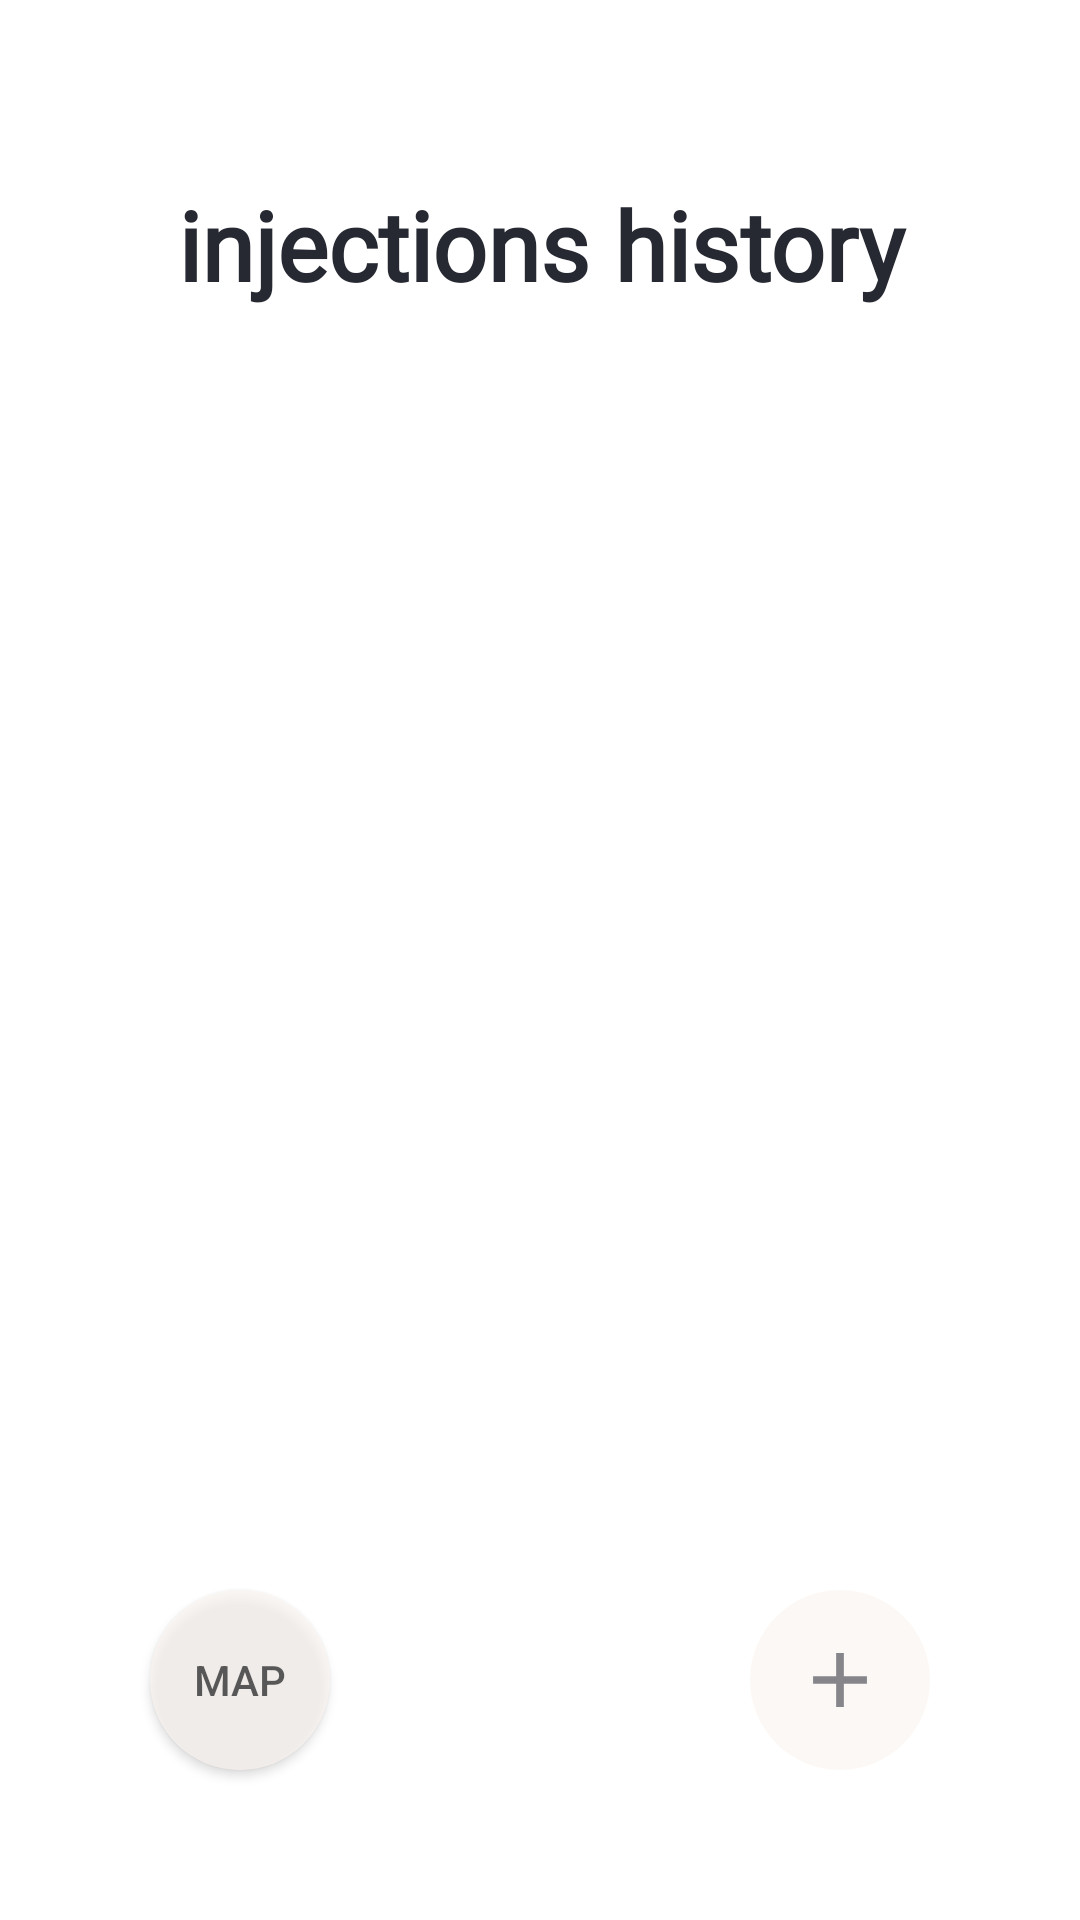

Reconstruct the res/layout file that produces this screen, plus the resources it refers to.
<!-- AndroidManifest.xml: application theme Theme.TrackInjectV2 -->
<!-- res/layout/activity_injections_section_actitvity.xml -->
<?xml version="1.0" encoding="utf-8"?>
<RelativeLayout xmlns:android="http://schemas.android.com/apk/res/android"
    xmlns:tools="http://schemas.android.com/tools"
    android:layout_width="match_parent"
    android:layout_height="match_parent"
    android:background="@drawable/gradient_animation"
    android:id="@+id/injectionsSectionLayout"
    tools:context=".Injections.InjectionsActivity">

    <TableRow
        android:layout_width="match_parent"
        android:layout_height="80dp"
        android:layout_marginTop="60dp">

        <TextView
            android:id="@+id/injectionsHeadline"
            android:layout_width="wrap_content"
            android:layout_height="wrap_content"

            android:layout_weight="1"
            android:fontFamily="@font/alegreya_sans_sc_light"
            android:text="injections history"
            android:textAlignment="center"
            android:textColor="#272932"
            android:textSize="32sp"
            android:textStyle="bold" />

    </TableRow>

    <ListView
        android:id="@+id/listViewInjections"
        android:layout_width="fill_parent"
        android:layout_height="fill_parent"
        android:layout_marginStart="5dp"
        android:layout_marginTop="150dp"
        android:layout_marginEnd="5dp"
        android:layout_marginBottom="5dp"
        android:paddingStart="15dp"
        android:paddingEnd="15dp"></ListView>


    <ImageButton
        android:id="@+id/addInjectionSiteImageButton"
        android:layout_width="wrap_content"
        android:layout_height="wrap_content"
        android:layout_alignParentEnd="true"
        android:layout_alignParentBottom="true"
        android:layout_marginEnd="50dp"
        android:layout_marginBottom="50dp"
        android:alpha="0.7"
        android:background="@drawable/round_add_button"
        android:src="@drawable/ic_action_plus" />

    <androidx.appcompat.widget.AppCompatButton
        android:id="@+id/mapButton"
        android:layout_width="60dp"
        android:layout_height="60dp"
        android:layout_alignParentStart="true"
        android:layout_alignParentBottom="true"
        android:layout_marginStart="50dp"
        android:layout_marginBottom="50dp"
        android:alpha="0.7"
        android:background="@drawable/round_add_button"
        android:text="Map" />


</RelativeLayout>
<!-- resources referenced by this layout -->
<resources>
  <!-- drawable ic_action_plus (drawable-anydpi) -->
  <vector xmlns:android="http://schemas.android.com/apk/res/android"
      android:width="40dp"
      android:height="40dp"
      android:viewportWidth="24"
      android:viewportHeight="24"
      android:tint="#272932"
      android:alpha="0.8">
    <group android:scaleX="0.7692308"
        android:scaleY="0.7692308"
        android:translateX="2.7692308"
        android:translateY="2.7692308">
      <path
          android:fillColor="@android:color/white"
          android:pathData="M19,13h-6v6h-2v-6H5v-2h6V5h2v6h6v2z"/>
    </group>
  </vector>
  <!-- drawable round_add_button (drawable) -->
  <?xml version="1.0" encoding="utf-8"?>
  <selector xmlns:android="http://schemas.android.com/apk/res/android">
          <item>
              <shape android:shape="oval">
                  <solid android:color="@color/colorGradientCenter"/>
                  <size android:width="60dp"
                      android:height="60dp"/>
              </shape>
  
  
          </item>
  </selector>
  <style name="Theme.TrackInjectV2" parent="Theme.MaterialComponents.Light.NoActionBar">
          
          <item name="colorPrimary">@color/purple_500</item>
          <item name="colorPrimaryVariant">@color/black</item>
          <item name="colorOnPrimary">@color/white</item>
          
          <item name="colorSecondary">@color/teal_200</item>
          <item name="colorSecondaryVariant">@color/teal_700</item>
          <item name="colorOnSecondary">@color/black</item>
          
          <item name="android:statusBarColor" tools:targetApi="l">?attr/colorPrimaryVariant</item>
          
      </style>
  <color name="colorGradientCenter">#FBF5F2</color>
  <color name="purple_500">#FF6200EE</color>
  <color name="black">#FF000000</color>
  <color name="white">#FFFFFFFF</color>
  <color name="teal_200">#FF03DAC5</color>
  <color name="teal_700">#FF018786</color>
</resources>
